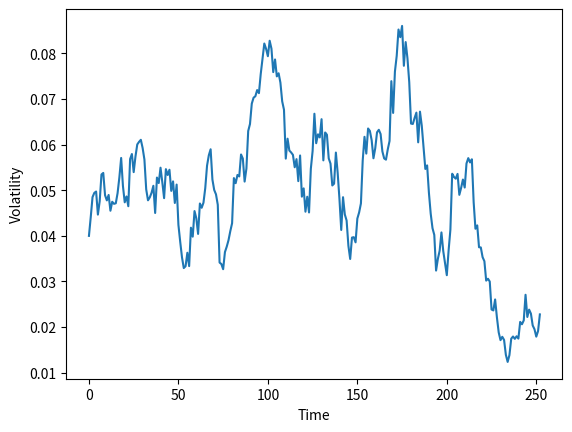

Here is the Python script that generated this plot:
import numpy as np
import matplotlib.pyplot as plt

# Heston Model Parameters
S0 = 181.77     # Initial stock price
v0 = 0.04    # Initial variance

mu = 0.05    # Expected return
theta = 0.04 # Long-term variance
kappa = 2.0  # Mean reversion speed
xi = 0.3     # Volatility of volatility
rho = -0.7   # Correlation between dW_S and dW_v
dt = 1 / 252 # One trading day

# Initialize variables
S = S0
v = v0

price = [S0]
vol = [v0]

for i in range(252):
    Z1 = np.random.normal(0, 1)   # Standard normal for stock price
    Z2 = np.random.normal(0, 1)   # Independent standard normal
    Zs = Z1
    Zv = rho * Z1 + np.sqrt(1 - rho**2) * Z2  # Correlated noise

    v = max(v + kappa * (theta - v) * dt + xi * np.sqrt(v * dt) * Zv, 1e-8)
    S = S * np.exp((mu - 0.5 * v) * dt + np.sqrt(v * dt) * Zs)

    # price.append(S)
    vol.append(v)

    print(f"Next volatility: {np.sqrt(v):.6f}")


# plt.figure()
# plt.xlabel("Time")
# plt.ylabel("Price")
# plt.plot(price)

plt.figure()
plt.xlabel("Time")
plt.ylabel("Volatility")
plt.plot(vol)

plt.show()
